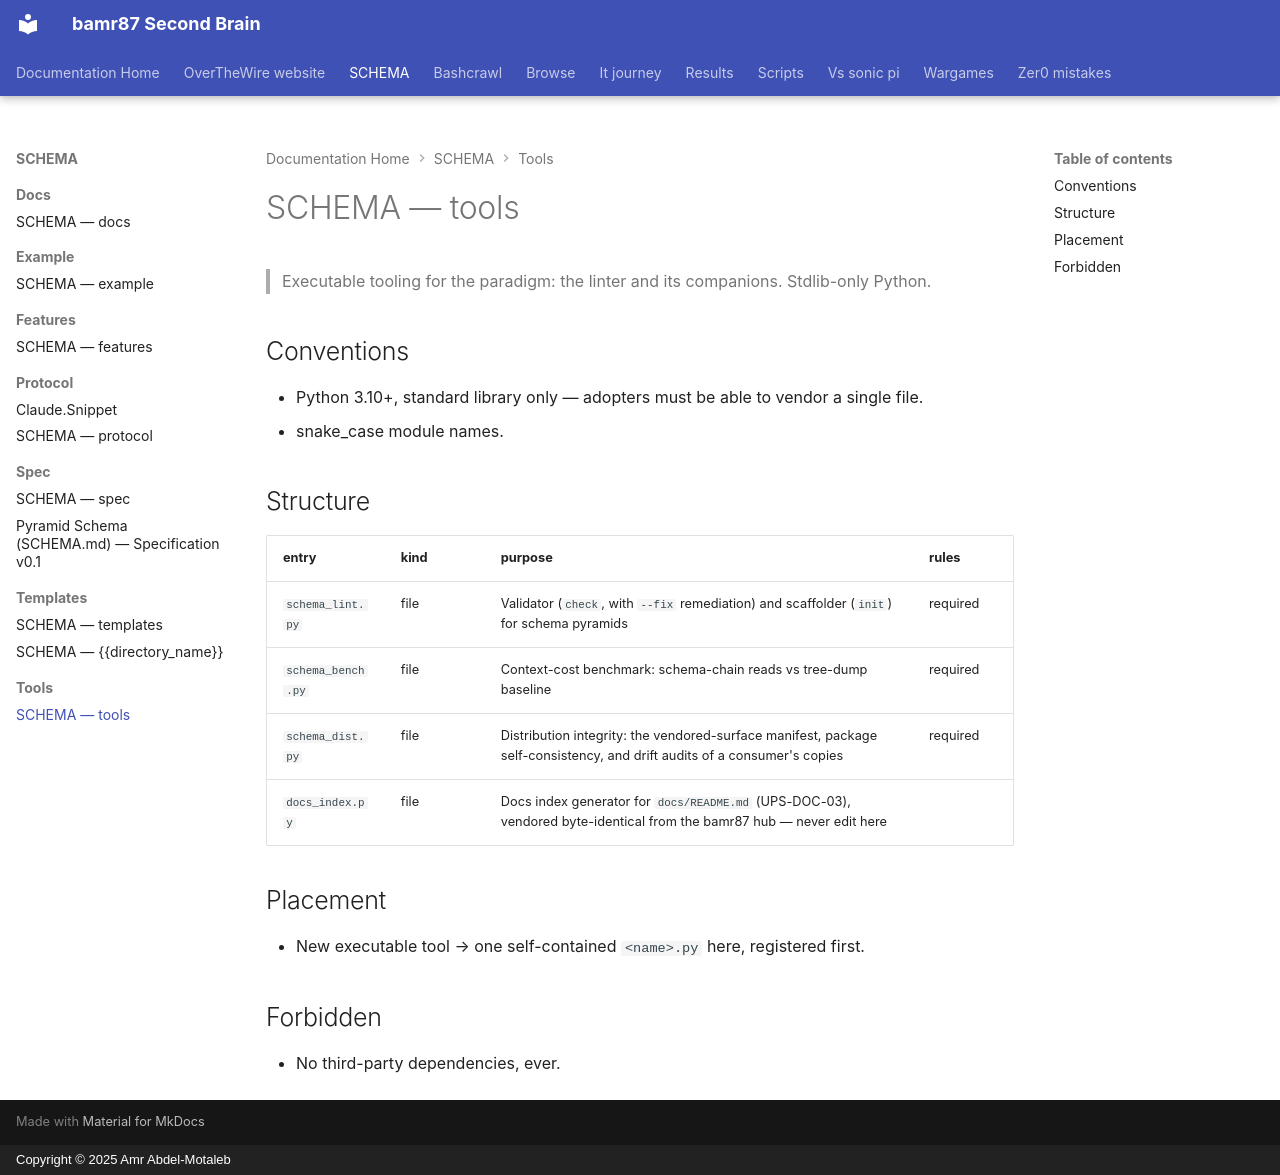

repository: bamr87/README · page: SCHEMA/tools/SCHEMA/index.html · generator: mkdocs · copyright: Copyright © 2025 Amr Abdel-Motaleb

---
coverage: strict
schema: '0.1'
source_file: tools/SCHEMA.md
source_repo: bamr87/SCHEMA
source_url: https://github.com/bamr87/SCHEMA/blob/main/tools/SCHEMA.md
title: SCHEMA — tools
---

# SCHEMA — tools

> Executable tooling for the paradigm: the linter and its companions. Stdlib-only Python.

## Conventions

- Python 3.10+, standard library only — adopters must be able to vendor a single file.
- snake_case module names.

## Structure

| entry | kind | purpose | rules |
|---|---|---|---|
| `schema_lint.py` | file | Validator (`check`, with `--fix` remediation) and scaffolder (`init`) for schema pyramids | required |
| `schema_bench.py` | file | Context-cost benchmark: schema-chain reads vs tree-dump baseline | required |
| `schema_dist.py` | file | Distribution integrity: the vendored-surface manifest, package self-consistency, and drift audits of a consumer's copies | required |
| `docs_index.py` | file | Docs index generator for `docs/README.md` (UPS-DOC-03), vendored byte-identical from the bamr87 hub — never edit here | |

## Placement

- New executable tool → one self-contained `<name>.py` here, registered first.

## Forbidden

- No third-party dependencies, ever.
